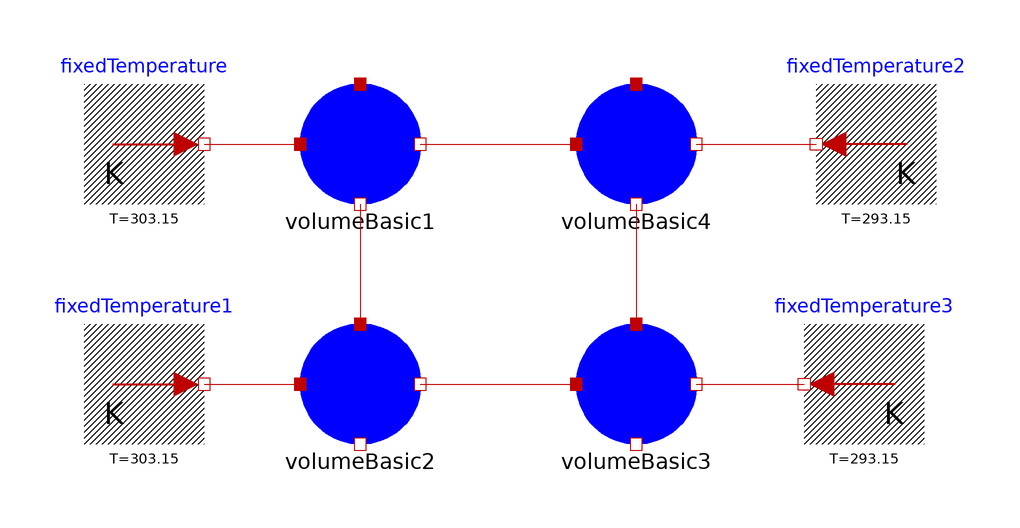

The Modelica model whose source follows is shown above as a component diagram (icons at their Placement, wires along their Line points).

model Block2
  import NewThermal;
  NewThermal.volumeBasic2 volumeBasic1
    annotation (Placement(transformation(extent={{-30,20},{-10,40}})));
  NewThermal.volumeBasic2 volumeBasic2
    annotation (Placement(transformation(extent={{-30,-20},{-10,0}})));
  NewThermal.volumeBasic2 volumeBasic3
    annotation (Placement(transformation(extent={{16,-20},{36,0}})));
  NewThermal.volumeBasic2 volumeBasic4
    annotation (Placement(transformation(extent={{16,20},{36,40}})));
  Modelica.Thermal.HeatTransfer.Sources.FixedTemperature fixedTemperature(T=
        303.15)
    annotation (Placement(transformation(extent={{-66,20},{-46,40}})));
  Modelica.Thermal.HeatTransfer.Sources.FixedTemperature fixedTemperature1(T=
        303.15)
    annotation (Placement(transformation(extent={{-66,-20},{-46,0}})));
  Modelica.Thermal.HeatTransfer.Sources.FixedTemperature fixedTemperature2(T=
        293.15) annotation (Placement(transformation(extent={{76,20},{56,40}})));
  Modelica.Thermal.HeatTransfer.Sources.FixedTemperature fixedTemperature3(T=
        293.15) annotation (Placement(transformation(extent={{74,-20},{54,0}})));
equation
  connect(fixedTemperature.port, volumeBasic1.port_a2) annotation (Line(
      points={{-46,30},{-38,30},{-38,30},{-30,30}},
      color={191,0,0},
      smooth=Smooth.None));
  connect(fixedTemperature1.port, volumeBasic2.port_a2) annotation (Line(
      points={{-46,-10},{-30,-10}},
      color={191,0,0},
      smooth=Smooth.None));
  connect(volumeBasic2.port_b2, volumeBasic3.port_a2) annotation (Line(
      points={{-10,-10},{16,-10}},
      color={191,0,0},
      smooth=Smooth.None));
  connect(volumeBasic1.port_b2, volumeBasic4.port_a2) annotation (Line(
      points={{-10,30},{3,30},{3,30},{16,30}},
      color={191,0,0},
      smooth=Smooth.None));
  connect(volumeBasic4.port_b1, volumeBasic3.port_a1) annotation (Line(
      points={{26,20},{26,0}},
      color={191,0,0},
      smooth=Smooth.None));
  connect(volumeBasic1.port_b1, volumeBasic2.port_a1) annotation (Line(
      points={{-20,20},{-20,4.44089e-16}},
      color={191,0,0},
      smooth=Smooth.None));
  connect(volumeBasic3.port_b2, fixedTemperature3.port) annotation (Line(
      points={{36,-10},{54,-10}},
      color={191,0,0},
      smooth=Smooth.None));
  connect(volumeBasic4.port_b2, fixedTemperature2.port) annotation (Line(
      points={{36,30},{56,30}},
      color={191,0,0},
      smooth=Smooth.None));
  annotation (Diagram(coordinateSystem(preserveAspectRatio=false, extent={{-100,
            -100},{100,100}}), graphics), Documentation(info="<html>
Translation of <a href=\"Modelica://NewThermal.Block2\">NewThermal.Block2</a>:<br><br>The DAE has 44 scalar unknowns and 44 scalar equations.<br><br>Statistics<br><br>Original Model<br>  Number of components: 9<br>  Variables: 60<br>  Parameters: 16 (16 scalars)<br>  Unknowns: 44 (44 scalars)<br>  Differentiated variables: 4 scalars<br>  Equations: 32<br>    Nontrivial : 28<br><br>Translated Model<br>  Constants: 4 scalars<br>  Free parameters: 16 scalars<br>  Continuous time states: 4 scalars<br>  Time-varying variables: 20 scalars<br>  Alias variables: 20 scalars<br>  Assumed default initial conditions: 4<br>  Number of mixed real/discrete systems of equations: 0<br>  Sizes of linear systems of equations: {2, 2, 2, 2}<br>  Sizes after manipulation of the linear systems: {0, 0, 0, 0}<br>  Sizes of nonlinear systems of equations: { }<br>  Sizes after manipulation of the nonlinear systems: { }<br>  Number of numerical Jacobians: 0<br><br>&nbsp;=&nbsp;true<br><br>Finished
</html>"));
end Block2;